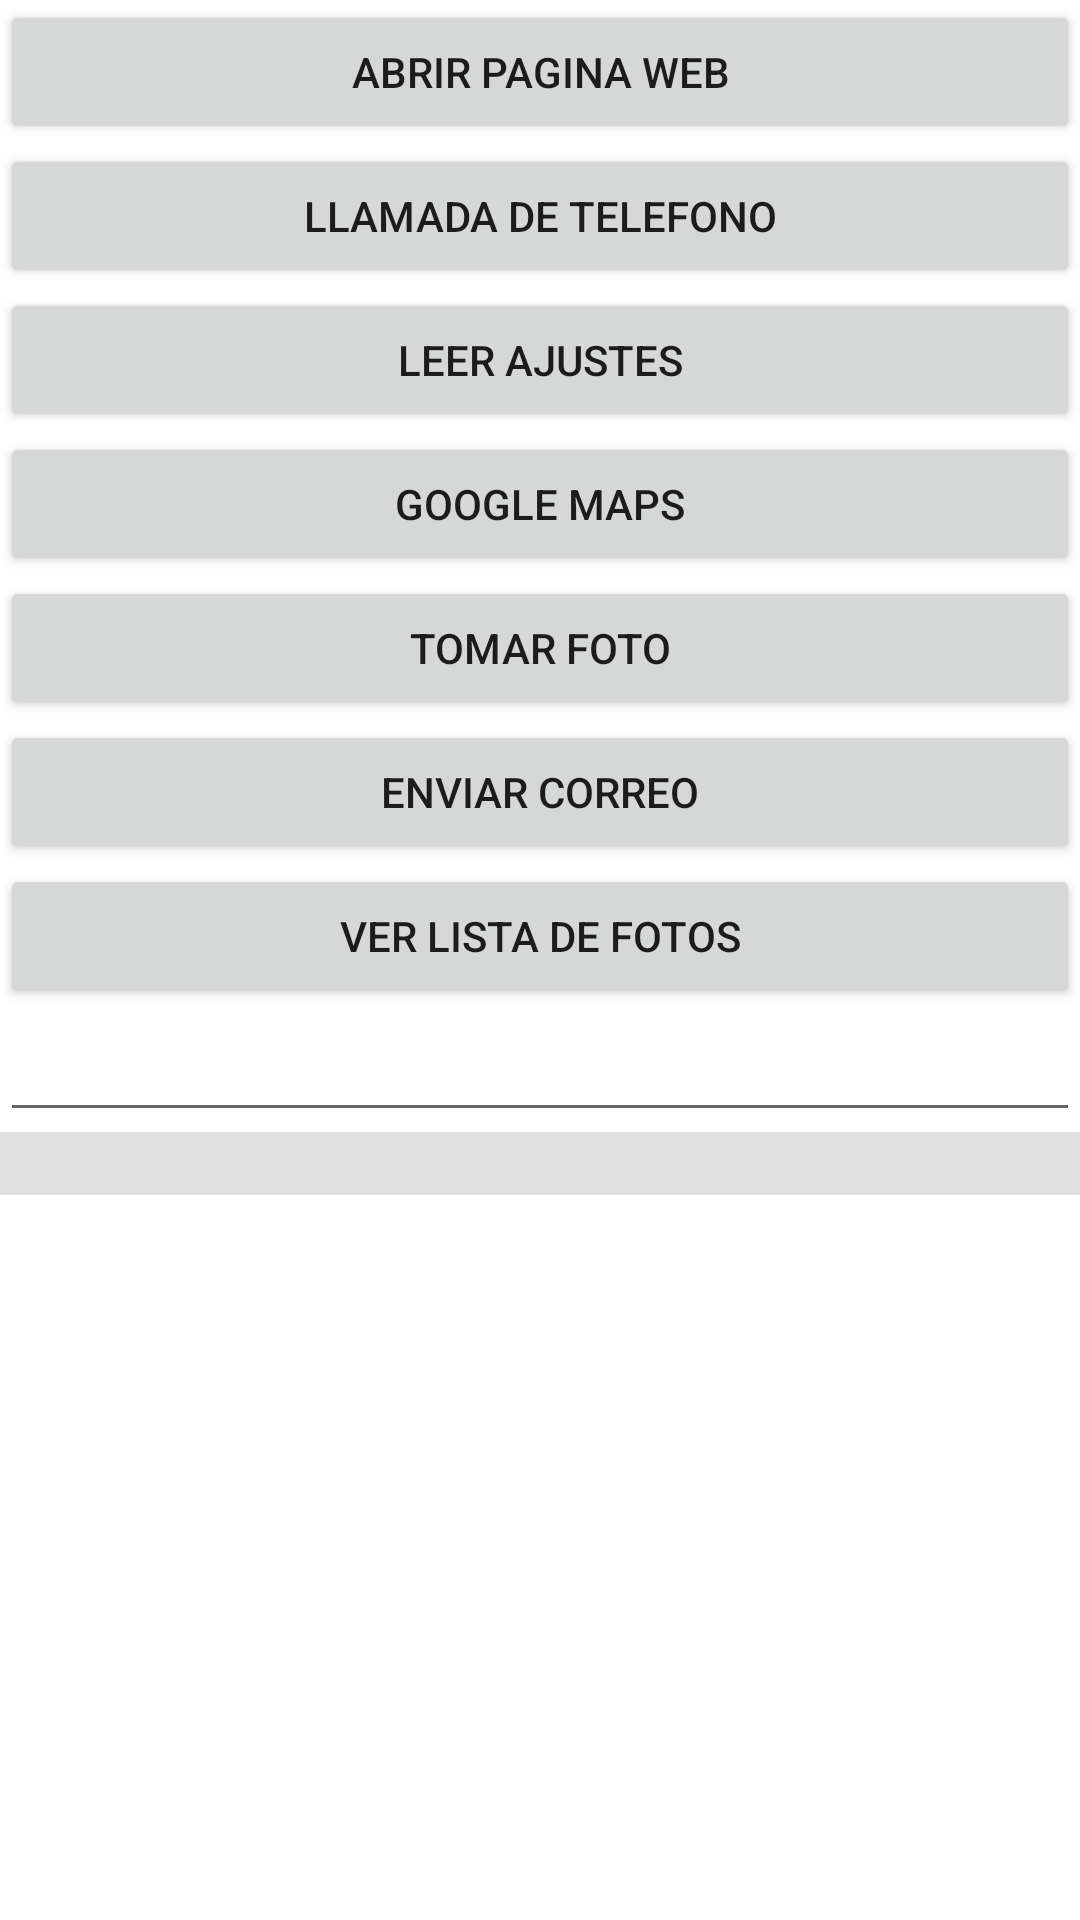

Produce the Android XML layout that renders to this screen, including the resource entries it uses.
<!-- AndroidManifest.xml: application theme Theme.IntentencionesClase4 -->
<!-- res/layout/activity_main.xml -->
<?xml version="1.0" encoding="utf-8"?>
<LinearLayout xmlns:android="http://schemas.android.com/apk/res/android"
    xmlns:app="http://schemas.android.com/apk/res-auto"
    xmlns:tools="http://schemas.android.com/tools"
    android:layout_width="match_parent"
    android:layout_height="match_parent"
    android:orientation="vertical"
    app:layout_constraintBottom_toBottomOf="parent"
    app:layout_constraintEnd_toEndOf="parent"
    tools:context=".MainActivity">

    <Button
        android:id="@+id/btnWeb"
        android:layout_width="match_parent"
        android:layout_height="wrap_content"
        android:onClick="onBtnWebClick"
        android:text="@string/btnWeb" />

    <Button
        android:id="@+id/btnPhone"
        android:layout_width="match_parent"
        android:layout_height="wrap_content"
        android:onClick="onBtnPhoneClick"
        android:text="@string/btnPhone" />

    <Button
        android:id="@+id/btnSettings"
        android:layout_width="match_parent"
        android:layout_height="wrap_content"
        android:onClick="btnSettingsClick"
        android:text="@string/btnSettings" />

    <Button
        android:id="@+id/btnMap"
        android:layout_width="match_parent"
        android:layout_height="wrap_content"
        android:onClick="onBtnMapClick"
        android:text="@string/btnMap" />

    <Button
        android:id="@+id/btnPhoto"
        android:layout_width="match_parent"
        android:layout_height="wrap_content"
        android:onClick="onBtnPhotoClick"
        android:text="@string/btnPhoto" />

    <Button
        android:id="@+id/btnEmail"
        android:layout_width="match_parent"
        android:layout_height="wrap_content"
        android:onClick="onBtnEmailClick"
        android:text="@string/btnEmail" />

    <Button
        android:id="@+id/btnViewPhotos"
        android:layout_width="match_parent"
        android:layout_height="wrap_content"
        android:onClick="onBtnPhotoGalleryClick"
        android:text="Ver lista de Fotos" />

    <EditText
        android:id="@+id/edPhone"
        android:layout_width="match_parent"
        android:layout_height="wrap_content"
        android:autofillHints=""
        android:ems="10"
        android:inputType="phone" />

    <View
        android:id="@+id/divider"
        android:layout_width="match_parent"
        android:layout_height="21dp"
        android:background="?android:attr/listDivider" />

    <ImageView
        android:id="@+id/imgView"
        android:layout_width="match_parent"
        android:layout_height="match_parent"
        android:contentDescription="@string/imagedesc" />
</LinearLayout>
<!-- resources referenced by this layout -->
<resources>
  <string name="btnEmail">Enviar correo</string>
  <string name="btnMap">Google Maps</string>
  <string name="btnPhone">Llamada de telefono</string>
  <string name="btnPhoto">Tomar Foto</string>
  <string name="btnSettings">Leer Ajustes</string>
  <string name="btnWeb">Abrir pagina web</string>
  <string name="imagedesc">descripcion de la imagen</string>
  <style name="Theme.IntentencionesClase4" parent="Theme.MaterialComponents.DayNight.DarkActionBar">
          
          <item name="colorPrimary">#E91E63</item>
          <item name="colorPrimaryVariant">#F44336</item>
          <item name="colorOnPrimary">@color/white</item>
          
          <item name="colorSecondary">#673AB7</item>
          <item name="colorSecondaryVariant">#9C27B0</item>
          <item name="colorOnSecondary">@color/black</item>
          
          <item name="android:statusBarColor" tools:targetApi="l">?attr/colorPrimaryVariant</item>
          
      </style>
  <!-- not gathered from this repository: default colours our renderer supplied (Android Studio template values) -->
  <color name="black">#FF000000</color>
  <color name="white">#FFFFFFFF</color>
</resources>
